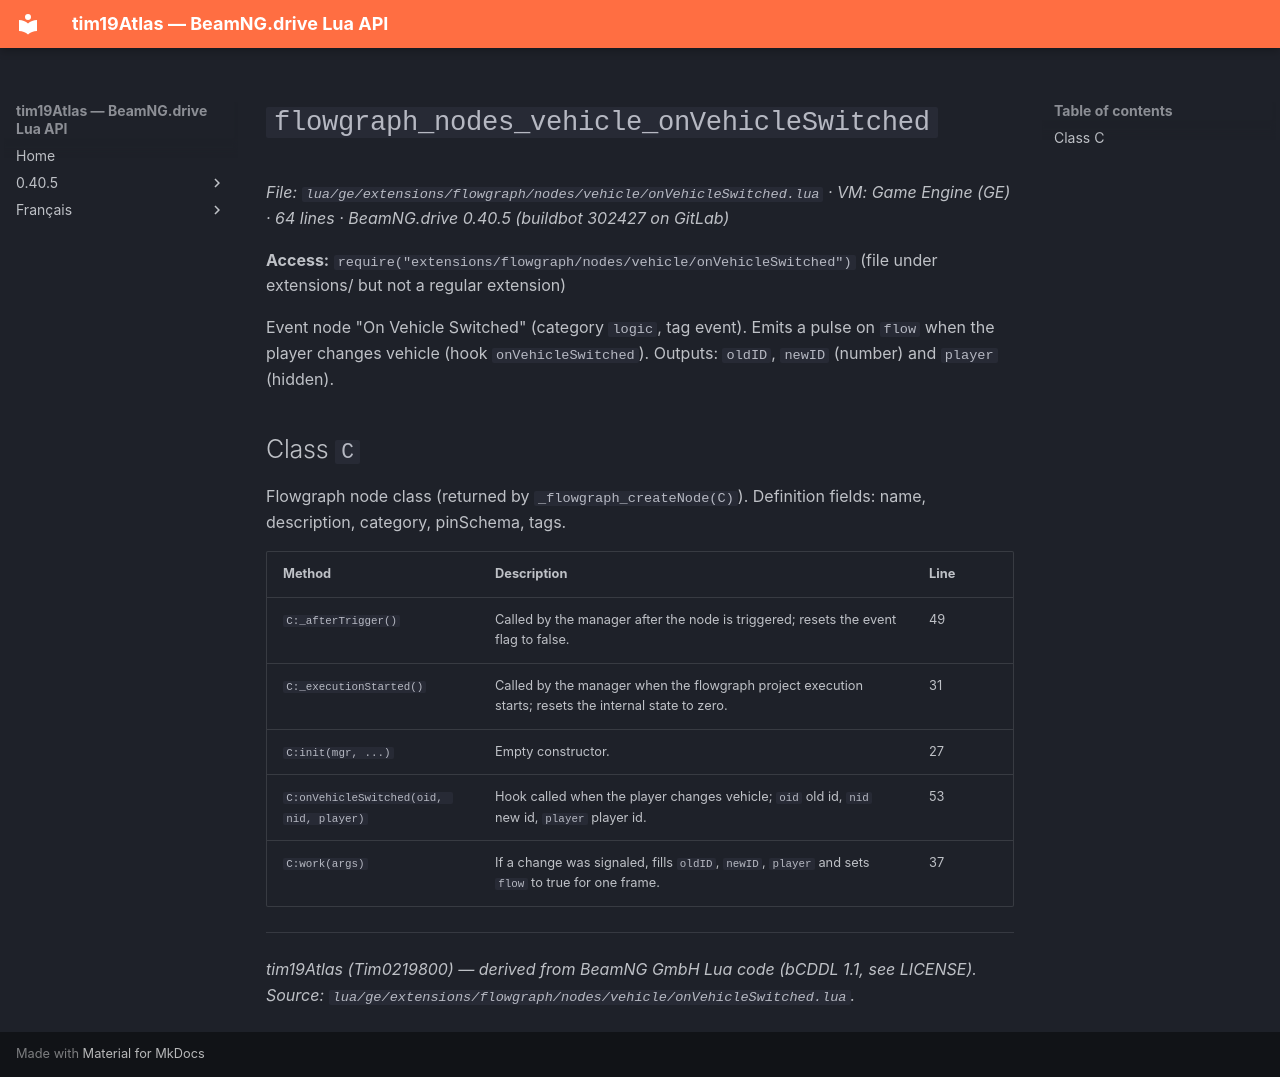

repository: Tim0219800/beamng-lua-atlas · page: 0.40.5/ge/extensions/flowgraph/nodes/vehicle/onVehicleSwitched.html · generator: mkdocs

# `flowgraph_nodes_vehicle_onVehicleSwitched`

*File: `lua/ge/extensions/flowgraph/nodes/vehicle/onVehicleSwitched.lua` · VM: Game Engine (GE) · 64 lines · BeamNG.drive 0.40.5 (buildbot 302427 on GitLab)*

**Access:** `require("extensions/flowgraph/nodes/vehicle/onVehicleSwitched")` (file under extensions/ but not a regular extension)

Event node "On Vehicle Switched" (category `logic`, tag event). Emits a pulse on `flow` when the player changes vehicle (hook `onVehicleSwitched`). Outputs: `oldID`, `newID` (number) and `player` (hidden).

## Class `C`

Flowgraph node class (returned by `_flowgraph_createNode(C)`). Definition fields: name, description, category, pinSchema, tags.

| Method | Description | Line |
|---|---|---|
| `C:_afterTrigger()` | Called by the manager after the node is triggered; resets the event flag to false. | 49 |
| `C:_executionStarted()` | Called by the manager when the flowgraph project execution starts; resets the internal state to zero. | 31 |
| `C:init(mgr, ...)` | Empty constructor. | 27 |
| `C:onVehicleSwitched(oid, nid, player)` | Hook called when the player changes vehicle; `oid` old id, `nid` new id, `player` player id. | 53 |
| `C:work(args)` | If a change was signaled, fills `oldID`, `newID`, `player` and sets `flow` to true for one frame. | 37 |

---
*tim19Atlas (Tim0219800) — derived from BeamNG GmbH Lua code (bCDDL 1.1, see LICENSE). Source: `lua/ge/extensions/flowgraph/nodes/vehicle/onVehicleSwitched.lua`.*
